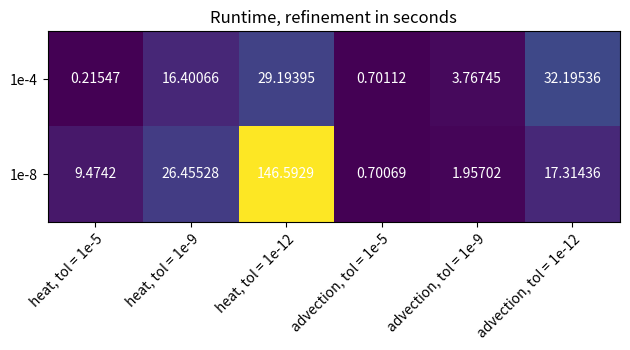

Generate this figure with matplotlib:
import numpy as np
import matplotlib
import matplotlib as mpl
import matplotlib.pyplot as plt

alphas = ["1e-4", "1e-8"]
equations = ["heat, tol = 1e-5", "heat, tol = 1e-9", "heat, tol = 1e-12", "advection, tol = 1e-5", "advection, tol = 1e-9", "advection, tol = 1e-12"]

runtimes = np.array([[0.21547, 16.40066, 29.19395, 0.70112, 3.76745, 32.19536],
                    [9.47420, 26.45528, 146.59290, 0.70069, 1.95702, 17.31436]])


fig, ax = plt.subplots()
im = ax.imshow(runtimes)

# Show all ticks and label them with the respective list entries
ax.set_yticks(np.arange(len(alphas)), labels=alphas)
ax.set_xticks(np.arange(len(equations)), labels=equations)

# Rotate the tick labels and set their alignment.
plt.setp(ax.get_xticklabels(), rotation=45, ha="right", rotation_mode="anchor")

# Loop over data dimensions and create text annotations.
for i in range(len(alphas)):
    for j in range(len(equations)):
        text = ax.text(j, i, runtimes[i, j], ha="center", va="center", color="w")

ax.set_title("Runtime, refinement in seconds")
fig.tight_layout()
plt.show()